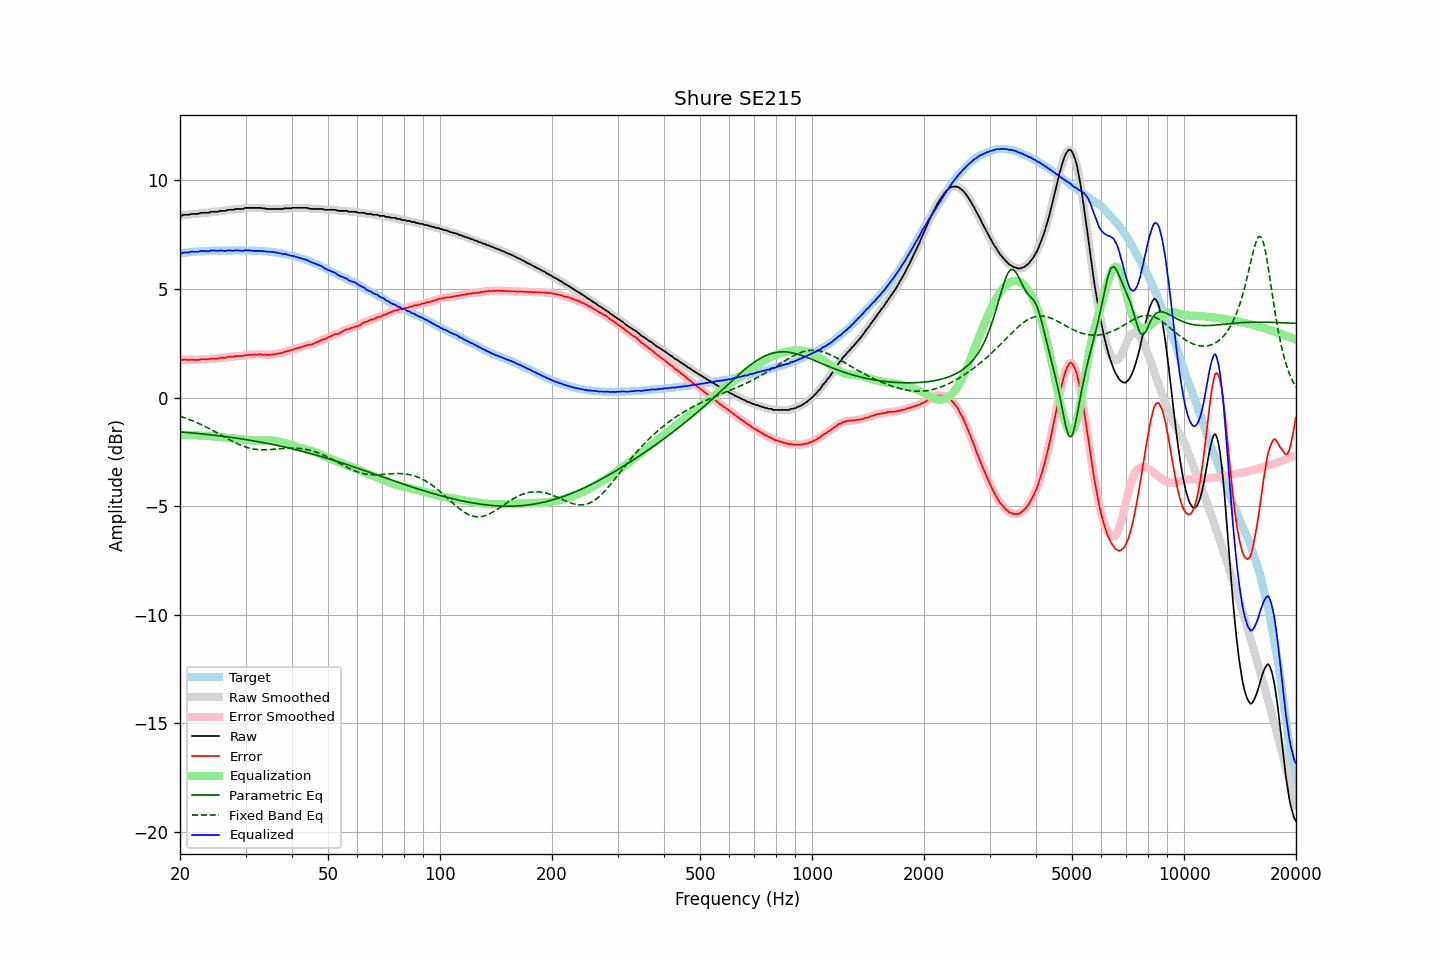

The data file committed next to this chart (first rows):
frequency, raw, error, smoothed, error_smoothed, equalization, parametric_eq, fixed_band_eq, equalized_raw, equalized_smoothed, target
20.00, 8.39, 1.74, 8.38, 1.73, -1.74, -1.58, -0.86, 6.65, 6.64, 6.65
20.20, 8.37, 1.71, 8.39, 1.74, -1.74, -1.59, -0.89, 6.63, 6.65, 6.66
20.40, 8.42, 1.75, 8.40, 1.74, -1.74, -1.60, -0.91, 6.68, 6.67, 6.67
20.61, 8.42, 1.74, 8.41, 1.74, -1.74, -1.60, -0.94, 6.68, 6.68, 6.68
20.81, 8.42, 1.74, 8.42, 1.74, -1.74, -1.61, -0.96, 6.68, 6.69, 6.68
21.02, 8.42, 1.73, 8.42, 1.74, -1.74, -1.61, -0.99, 6.68, 6.69, 6.69
21.23, 8.43, 1.73, 8.44, 1.74, -1.74, -1.62, -1.02, 6.69, 6.70, 6.69
21.44, 8.46, 1.74, 8.45, 1.74, -1.74, -1.63, -1.05, 6.72, 6.71, 6.71
21.66, 8.46, 1.75, 8.46, 1.74, -1.74, -1.63, -1.08, 6.72, 6.72, 6.71
21.87, 8.46, 1.74, 8.46, 1.74, -1.74, -1.64, -1.11, 6.72, 6.72, 6.72
22.09, 8.46, 1.74, 8.46, 1.73, -1.74, -1.65, -1.14, 6.72, 6.71, 6.72
22.31, 8.46, 1.73, 8.47, 1.74, -1.75, -1.66, -1.17, 6.71, 6.72, 6.73
22.54, 8.48, 1.75, 8.48, 1.75, -1.75, -1.66, -1.21, 6.73, 6.73, 6.73
22.76, 8.51, 1.77, 8.50, 1.76, -1.75, -1.67, -1.24, 6.76, 6.75, 6.74
22.99, 8.51, 1.77, 8.51, 1.77, -1.76, -1.68, -1.28, 6.75, 6.75, 6.74
23.22, 8.51, 1.77, 8.51, 1.77, -1.76, -1.69, -1.31, 6.75, 6.75, 6.74
23.45, 8.51, 1.76, 8.50, 1.76, -1.77, -1.69, -1.35, 6.74, 6.74, 6.75
23.69, 8.51, 1.76, 8.51, 1.76, -1.77, -1.70, -1.39, 6.74, 6.74, 6.75
23.92, 8.51, 1.76, 8.53, 1.77, -1.78, -1.71, -1.42, 6.73, 6.75, 6.75
24.16, 8.56, 1.80, 8.54, 1.78, -1.78, -1.72, -1.46, 6.78, 6.76, 6.76
24.40, 8.56, 1.79, 8.56, 1.79, -1.79, -1.73, -1.50, 6.77, 6.77, 6.77
24.65, 8.56, 1.79, 8.56, 1.80, -1.79, -1.73, -1.54, 6.77, 6.77, 6.77
24.89, 8.56, 1.79, 8.56, 1.79, -1.80, -1.74, -1.58, 6.76, 6.76, 6.77
25.14, 8.56, 1.79, 8.56, 1.80, -1.81, -1.75, -1.62, 6.75, 6.76, 6.77
25.39, 8.57, 1.81, 8.58, 1.81, -1.81, -1.76, -1.66, 6.76, 6.76, 6.76
25.65, 8.60, 1.84, 8.59, 1.82, -1.82, -1.77, -1.71, 6.78, 6.77, 6.76
25.91, 8.60, 1.84, 8.60, 1.83, -1.83, -1.78, -1.75, 6.77, 6.77, 6.76
26.16, 8.60, 1.83, 8.60, 1.83, -1.84, -1.79, -1.79, 6.76, 6.76, 6.77
26.43, 8.60, 1.83, 8.61, 1.84, -1.85, -1.80, -1.83, 6.75, 6.76, 6.77
26.69, 8.62, 1.85, 8.62, 1.85, -1.85, -1.81, -1.87, 6.76, 6.77, 6.77
26.96, 8.65, 1.88, 8.64, 1.87, -1.86, -1.82, -1.91, 6.78, 6.77, 6.77
27.23, 8.65, 1.88, 8.65, 1.88, -1.87, -1.83, -1.95, 6.78, 6.77, 6.77
27.50, 8.65, 1.88, 8.65, 1.88, -1.88, -1.84, -1.99, 6.77, 6.77, 6.77
27.77, 8.65, 1.87, 8.66, 1.88, -1.89, -1.85, -2.03, 6.76, 6.77, 6.78
28.05, 8.67, 1.90, 8.67, 1.90, -1.90, -1.86, -2.07, 6.77, 6.77, 6.77
28.33, 8.69, 1.92, 8.68, 1.91, -1.90, -1.87, -2.10, 6.79, 6.78, 6.77
28.62, 8.69, 1.92, 8.69, 1.92, -1.91, -1.88, -2.14, 6.78, 6.78, 6.77
28.90, 8.69, 1.91, 8.69, 1.91, -1.91, -1.89, -2.17, 6.77, 6.77, 6.78
29.19, 8.69, 1.91, 8.69, 1.91, -1.92, -1.90, -2.20, 6.77, 6.77, 6.78
29.48, 8.69, 1.91, 8.70, 1.92, -1.93, -1.91, -2.23, 6.76, 6.77, 6.78
29.78, 8.72, 1.94, 8.72, 1.94, -1.94, -1.93, -2.26, 6.78, 6.78, 6.78
30.08, 8.74, 1.95, 8.73, 1.95, -1.95, -1.94, -2.28, 6.79, 6.78, 6.78
30.38, 8.74, 1.97, 8.74, 1.97, -1.95, -1.95, -2.31, 6.78, 6.79, 6.77
30.68, 8.74, 1.97, 8.74, 1.97, -1.96, -1.96, -2.33, 6.78, 6.78, 6.77
30.99, 8.74, 1.97, 8.74, 1.97, -1.97, -1.97, -2.34, 6.77, 6.77, 6.77
31.30, 8.74, 1.97, 8.74, 1.97, -1.98, -1.99, -2.36, 6.76, 6.76, 6.77
31.61, 8.74, 1.97, 8.74, 1.98, -1.98, -2.00, -2.37, 6.76, 6.76, 6.77
31.93, 8.74, 1.99, 8.74, 1.98, -1.98, -2.01, -2.38, 6.76, 6.76, 6.75
32.24, 8.74, 1.98, 8.74, 1.99, -1.98, -2.03, -2.39, 6.76, 6.76, 6.76
32.57, 8.74, 1.99, 8.74, 1.99, -1.98, -2.04, -2.40, 6.76, 6.76, 6.75
32.89, 8.74, 1.99, 8.73, 1.99, -1.98, -2.05, -2.41, 6.76, 6.75, 6.75
33.22, 8.72, 1.98, 8.73, 1.98, -1.98, -2.07, -2.41, 6.74, 6.75, 6.74
33.55, 8.72, 1.98, 8.72, 1.97, -1.98, -2.08, -2.41, 6.74, 6.74, 6.74
33.89, 8.71, 1.97, 8.70, 1.97, -1.97, -2.09, -2.41, 6.74, 6.73, 6.74
34.23, 8.69, 1.96, 8.70, 1.97, -1.97, -2.11, -2.41, 6.72, 6.72, 6.73
34.57, 8.69, 1.97, 8.69, 1.97, -1.97, -2.12, -2.40, 6.72, 6.72, 6.72
34.92, 8.69, 1.98, 8.69, 1.97, -1.97, -2.14, -2.40, 6.71, 6.71, 6.71
35.27, 8.69, 1.97, 8.69, 1.98, -1.98, -2.15, -2.39, 6.71, 6.71, 6.72
35.62, 8.69, 1.99, 8.69, 1.99, -1.99, -2.17, -2.39, 6.70, 6.70, 6.69
35.97, 8.69, 2.00, 8.69, 2.00, -2.00, -2.18, -2.38, 6.69, 6.69, 6.69
... 635 more rows
